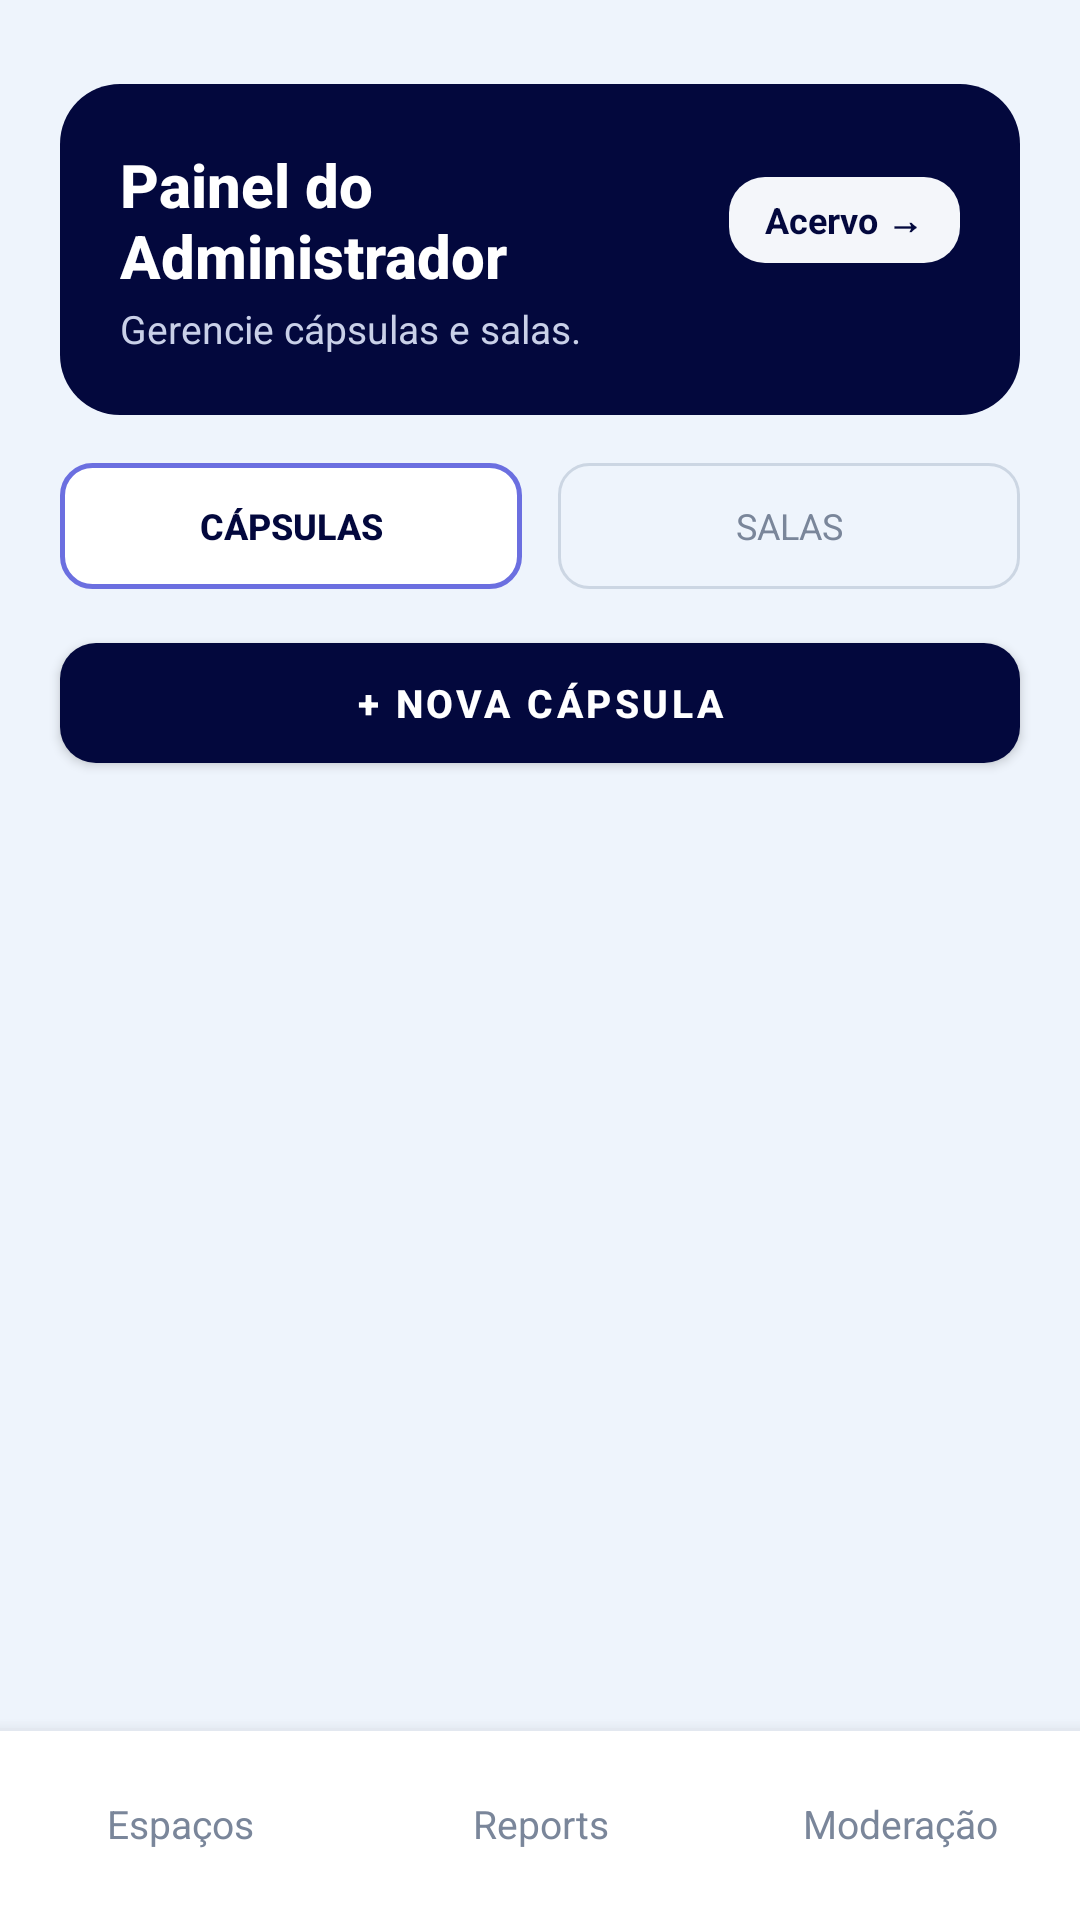

Reconstruct the res/layout file that produces this screen, plus the resources it refers to.
<!-- AndroidManifest.xml: application theme Theme.ConectaUnifor -->
<!-- res/layout/activity_adm_espacos.xml -->
<?xml version="1.0" encoding="utf-8"?>
<androidx.constraintlayout.widget.ConstraintLayout xmlns:android="http://schemas.android.com/apk/res/android"
    xmlns:app="http://schemas.android.com/apk/res-auto"
    android:id="@+id/main"
    android:layout_width="match_parent"
    android:layout_height="match_parent"
    android:background="@color/colorBackground">

    <LinearLayout
        android:id="@+id/header"
        android:layout_width="match_parent"
        android:layout_height="wrap_content"
        android:layout_marginHorizontal="@dimen/screen_padding_horizontal"
        android:layout_marginTop="@dimen/header_top_margin"
        android:background="@drawable/bg_header_navy"
        android:orientation="vertical"
        android:padding="20dp"
        app:layout_constraintTop_toTopOf="parent">

        <LinearLayout
            android:layout_width="match_parent"
            android:layout_height="wrap_content"
            android:gravity="center_vertical"
            android:orientation="horizontal">

            <TextView
                android:layout_width="0dp"
                android:layout_height="wrap_content"
                android:layout_weight="1"
                android:text="@string/painel_admin"
                style="@style/Text.TitleOnDark" />

            <TextView
                android:id="@+id/btnVerAcervo"
                android:layout_width="wrap_content"
                android:layout_height="wrap_content"
                android:background="@drawable/bg_button_ghost"
                android:clickable="true"
                android:focusable="true"
                android:paddingHorizontal="12dp"
                android:paddingVertical="6dp"
                android:text="Acervo →"
                android:textColor="@color/colorTextPrimary"
                android:textSize="12sp"
                android:textStyle="bold" />
        </LinearLayout>

        <TextView
            android:layout_width="wrap_content"
            android:layout_height="wrap_content"
            android:layout_marginTop="2dp"
            android:text="Gerencie cápsulas e salas."
            android:textColor="#C9D0E8"
            android:textSize="13sp" />
    </LinearLayout>

    <LinearLayout
        android:id="@+id/toggleBar"
        android:layout_width="match_parent"
        android:layout_height="@dimen/toggle_height"
        android:layout_marginHorizontal="@dimen/screen_padding_horizontal"
        android:layout_marginTop="16dp"
        android:orientation="horizontal"
        app:layout_constraintTop_toBottomOf="@id/header">

        <TextView
            android:id="@+id/tabCapsulas"
            android:layout_width="0dp"
            android:layout_height="match_parent"
            android:layout_weight="1"
            android:layout_marginEnd="6dp"
            android:gravity="center"
            android:text="@string/capsulas"
            style="@style/Button.Toggle.Selected" />

        <TextView
            android:id="@+id/tabSalas"
            android:layout_width="0dp"
            android:layout_height="match_parent"
            android:layout_weight="1"
            android:layout_marginStart="6dp"
            android:gravity="center"
            android:text="@string/salas"
            style="@style/Button.Toggle.Unselected" />
    </LinearLayout>

    <com.google.android.material.button.MaterialButton
        android:id="@+id/btnNovo"
        android:layout_width="match_parent"
        android:layout_height="@dimen/button_height"
        android:layout_marginHorizontal="@dimen/screen_padding_horizontal"
        android:layout_marginTop="12dp"
        android:text="@string/nova_capsula_btn"
        android:textSize="13sp"
        android:textStyle="bold"
        app:backgroundTint="@color/colorPrimary"
        app:cornerRadius="@dimen/button_radius"
        app:layout_constraintTop_toBottomOf="@id/toggleBar" />

    <ScrollView
        android:layout_width="match_parent"
        android:layout_height="0dp"
        android:layout_marginTop="14dp"
        android:paddingHorizontal="@dimen/screen_padding_horizontal"
        android:clipToPadding="false"
        app:layout_constraintTop_toBottomOf="@id/btnNovo"
        app:layout_constraintBottom_toTopOf="@id/bottomNav">

        <LinearLayout
            android:id="@+id/listaContainer"
            android:layout_width="match_parent"
            android:layout_height="wrap_content"
            android:orientation="vertical" />
    </ScrollView>

    <include
        android:id="@+id/bottomNav"
        layout="@layout/include_bottom_nav_admin"
        android:layout_width="match_parent"
        android:layout_height="@dimen/bottom_nav_height"
        app:layout_constraintBottom_toBottomOf="parent" />

</androidx.constraintlayout.widget.ConstraintLayout>
<!-- res/layout/include_bottom_nav_admin.xml (included above) -->
<?xml version="1.0" encoding="utf-8"?>
<LinearLayout xmlns:android="http://schemas.android.com/apk/res/android"
    android:id="@+id/bottomNav"
    android:layout_width="match_parent"
    android:layout_height="@dimen/bottom_nav_height"
    android:background="@drawable/bg_bottom_nav"
    android:elevation="@dimen/bottom_nav_elevation"
    android:orientation="horizontal"
    android:gravity="center">

    <TextView
        android:id="@+id/navEspacos"
        android:layout_width="0dp"
        android:layout_height="match_parent"
        android:layout_weight="1"
        android:gravity="center"
        android:text="@string/nav_espacos"
        android:padding="8dp"
        style="@style/Text.NavItem" />

    <TextView
        android:id="@+id/navReports"
        android:layout_width="0dp"
        android:layout_height="match_parent"
        android:layout_weight="1"
        android:gravity="center"
        android:text="@string/nav_reports"
        android:padding="8dp"
        style="@style/Text.NavItem" />

    <TextView
        android:id="@+id/navModeracao"
        android:layout_width="0dp"
        android:layout_height="match_parent"
        android:layout_weight="1"
        android:gravity="center"
        android:text="@string/nav_moderacao"
        android:padding="8dp"
        style="@style/Text.NavItem" />

</LinearLayout>
<!-- resources referenced by this layout -->
<resources>
  <color name="colorBackground">#EEF4FC</color>
  <color name="colorPrimary">#03083D</color>
  <color name="colorTextPrimary">#03083D</color>
  <dimen name="bottom_nav_elevation">8dp</dimen>
  <dimen name="bottom_nav_height">64dp</dimen>
  <dimen name="button_height">52dp</dimen>
  <dimen name="button_radius">12dp</dimen>
  <dimen name="header_top_margin">28dp</dimen>
  <dimen name="screen_padding_horizontal">20dp</dimen>
  <dimen name="toggle_height">42dp</dimen>
  <!-- drawable bg_button_ghost (drawable) -->
  <?xml version="1.0" encoding="utf-8"?>
  <shape xmlns:android="http://schemas.android.com/apk/res/android">
      <solid android:color="@color/colorSurfaceMuted" />
      <corners android:radius="@dimen/button_radius" />
  </shape>
  <!-- drawable bg_header_navy (drawable) -->
  <?xml version="1.0" encoding="utf-8"?>
  <shape xmlns:android="http://schemas.android.com/apk/res/android">
      <solid android:color="@color/colorPrimary" />
      <corners android:radius="@dimen/header_card_radius" />
  </shape>
  <string name="capsulas">Cápsulas</string>
  <string name="nav_espacos">Espaços</string>
  <string name="nav_moderacao">Moderação</string>
  <string name="nav_reports">Reports</string>
  <string name="nova_capsula_btn">+ NOVA CÁPSULA</string>
  <string name="painel_admin">Painel do Administrador</string>
  <string name="salas">Salas</string>
  <style name="Button.Toggle.Unselected">
          <item name="android:background">@drawable/bg_toggle_unselected</item>
          <item name="android:textColor">@color/colorTextMuted</item>
          <item name="android:textSize">12sp</item>
          <item name="android:textAllCaps">true</item>
          <item name="android:fontFamily">sans-serif</item>
      </style>
  <style name="Text.NavItem">
          <item name="android:textColor">@color/colorTextMuted</item>
          <item name="android:textSize">@dimen/text_nav</item>
          <item name="android:fontFamily">sans-serif</item>
      </style>
  <style name="Text.TitleOnDark">
          <item name="android:textColor">@color/colorTextOnDark</item>
          <item name="android:textSize">@dimen/text_title</item>
          <item name="android:textStyle">bold</item>
          <item name="android:fontFamily">sans-serif-medium</item>
      </style>
  <style name="Theme.ConectaUnifor" parent="Base.Theme.ConectaUnifor" />
  <color name="colorBottomNav">#FFFFFF</color>
  <color name="colorBottomNavLine">#E3E8F0</color>
  <color name="colorSurfaceMuted">#F4F6FA</color>
  <dimen name="header_card_radius">20dp</dimen>
  <!-- drawable bg_toggle_selected (drawable) -->
  <?xml version="1.0" encoding="utf-8"?>
  <shape xmlns:android="http://schemas.android.com/apk/res/android">
      <solid android:color="@color/colorSurface" />
      <stroke android:width="1.5dp" android:color="@color/colorAccent" />
      <corners android:radius="@dimen/toggle_radius" />
  </shape>
  <!-- drawable bg_toggle_unselected (drawable) -->
  <?xml version="1.0" encoding="utf-8"?>
  <shape xmlns:android="http://schemas.android.com/apk/res/android">
      <solid android:color="@android:color/transparent" />
      <stroke android:width="1dp" android:color="@color/colorOutline" />
      <corners android:radius="@dimen/toggle_radius" />
  </shape>
  <color name="colorTextMuted">#7A869A</color>
  <dimen name="text_nav">13sp</dimen>
  <color name="colorTextOnDark">#FFFFFF</color>
  <dimen name="text_title">20sp</dimen>
  <color name="colorSurface">#FFFFFF</color>
  <color name="colorAccent">#6B6FE0</color>
  <dimen name="toggle_radius">10dp</dimen>
  <color name="colorOutline">#CCD6E3</color>
  <color name="colorPrimaryDark">#010528</color>
</resources>
